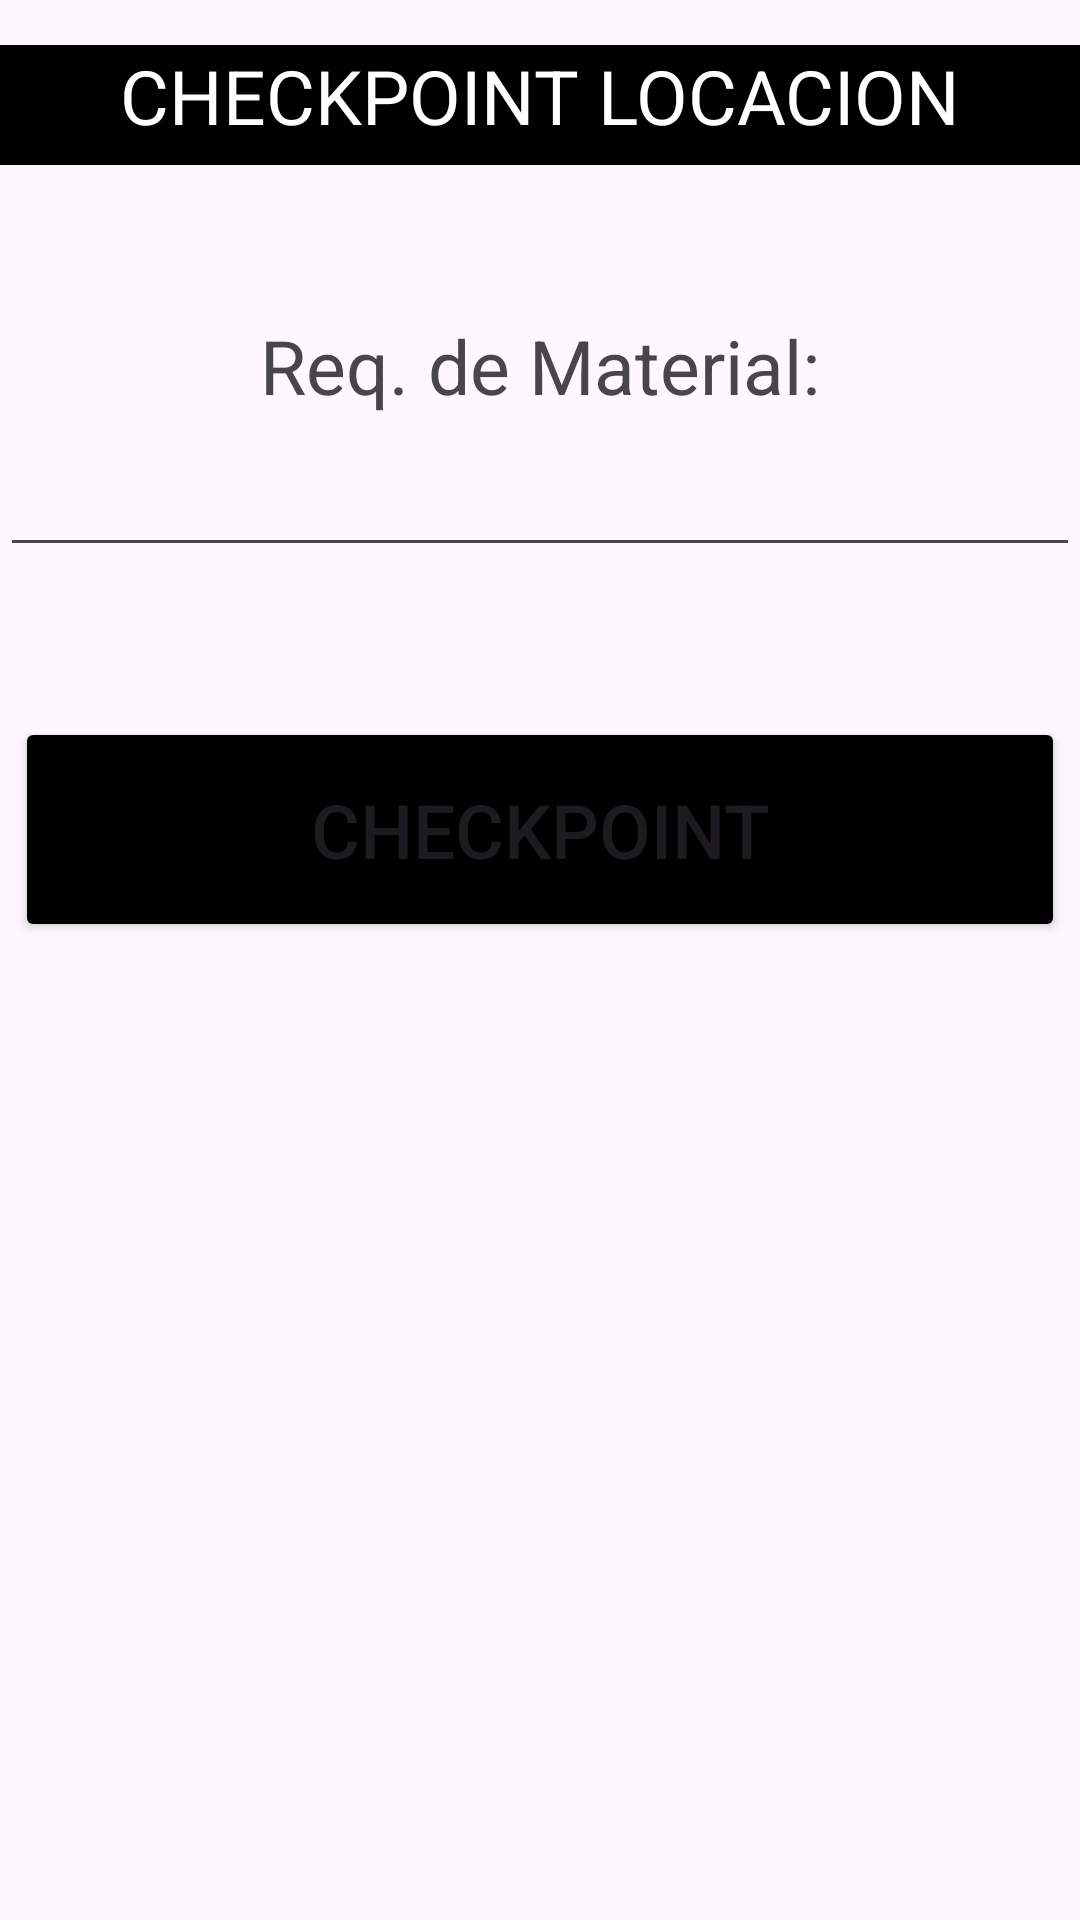

Produce the Android XML layout that renders to this screen, including the resource entries it uses.
<!-- AndroidManifest.xml: application theme Theme.Material3.Light -->
<!-- res/layout/activity_check_location.xml -->
<?xml version="1.0" encoding="utf-8"?>
<LinearLayout
    xmlns:android="http://schemas.android.com/apk/res/android"
    xmlns:tools="http://schemas.android.com/tools"
    android:layout_width="match_parent"
    android:layout_height="match_parent"
    tools:context=".MainMenu"
    android:orientation="vertical">
    <ImageView
        android:id="@+id/imgLogo"
        android:layout_width="match_parent"
        android:layout_height="wrap_content"
        android:src="@drawable/logo"
        android:layout_marginTop="15dp"
        android:contentDescription="@string/CompanyName"/>

    <TextView
        android:layout_width="match_parent"
        android:layout_height="40dp"
        android:layout_gravity="center_horizontal"
        android:background="@color/black"
        android:textColor="@color/white"
        android:textAlignment="center"
        android:text="@string/checkpoint_locacion"
        android:textSize="25sp"/>

    <TextView
        android:layout_width="match_parent"
        android:layout_height="40dp"
        android:layout_gravity="center_horizontal"
        android:layout_marginTop="50dp"
        android:textAlignment="center"
        android:text="@string/req_de_material"
        android:textSize="25sp"/>
    <EditText
        android:id="@+id/txtRequerimiento"
        android:layout_width="match_parent"
        android:layout_height="wrap_content"
        android:textAlignment="center"
        android:gravity="center"
        android:textSize="20sp"
        android:inputType="text"
        android:importantForAutofill="no"
        tools:ignore="LabelFor" />

    <Button
        android:id="@+id/btnCheckLocation"
        android:layout_width="350dp"
        android:layout_height="75dp"
        android:layout_marginTop="50dp"
        android:layout_gravity="center_horizontal"
        android:backgroundTint="@color/black"
        android:text="@string/checkpoint"
        android:textSize="25sp"/>

</LinearLayout>
<!-- resources referenced by this layout -->
<resources>
  <string name="CompanyName">Global Developers SA de CV</string>
  <string name="checkpoint">CHECKPOINT</string>
  <string name="checkpoint_locacion">CHECKPOINT LOCACION</string>
  <string name="req_de_material">Req. de Material:</string>
  <!-- not gathered from this repository: default colours our renderer supplied (Android Studio template values) -->
  <color name="black">#FF000000</color>
  <color name="white">#FFFFFFFF</color>
</resources>
